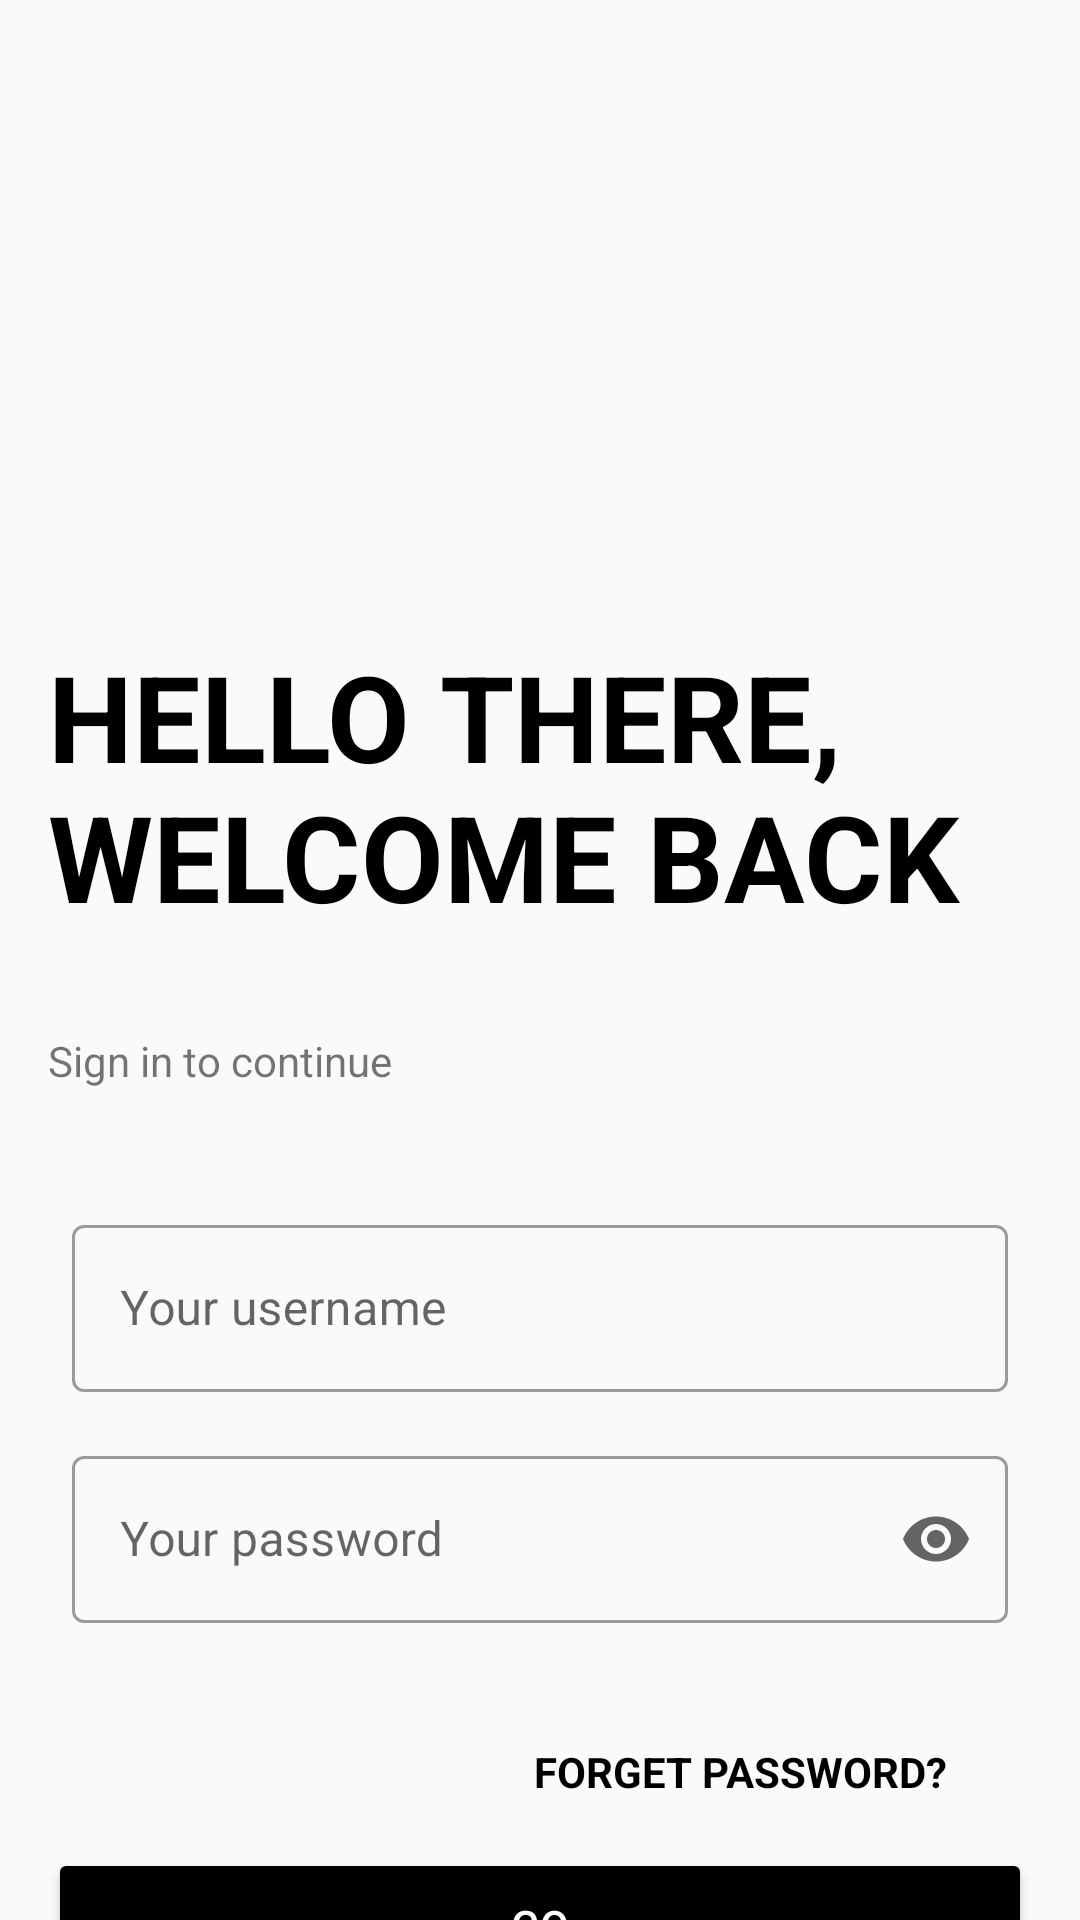

Android layout source for this screen:
<!-- AndroidManifest.xml: application theme Theme.MLesson2 -->
<!-- res/layout/activity_main.xml -->
<?xml version="1.0" encoding="utf-8"?>
<androidx.constraintlayout.widget.ConstraintLayout xmlns:android="http://schemas.android.com/apk/res/android"
    xmlns:app="http://schemas.android.com/apk/res-auto"
    xmlns:tools="http://schemas.android.com/tools"
    android:layout_width="match_parent"
    android:layout_height="match_parent"
    tools:context=".MainActivity"
    android:backgroundTint="@color/white">

    <ImageView
        android:id="@+id/image_car"
        android:layout_width="160dp"
        android:layout_height="160dp"
        android:layout_marginStart="@dimen/margin"
        android:layout_marginTop="0dp"
        app:layout_constraintStart_toStartOf="parent"
        app:layout_constraintTop_toTopOf="parent" />

    <TextView
        android:id="@+id/Hi"
        android:layout_width="wrap_content"
        android:layout_height="wrap_content"
        android:layout_marginStart="@dimen/margin"
        android:layout_marginTop="52dp"
        android:text="@string/hello_there_nwelcome_back"
        android:textColor="@color/black"
        android:textSize="40sp"
        android:textStyle="bold"
        app:layout_constraintStart_toStartOf="parent"
        app:layout_constraintTop_toBottomOf="@+id/image_car" />

    <TextView
        android:id="@+id/grayTV"
        android:layout_width="wrap_content"
        android:layout_height="wrap_content"
        android:layout_marginVertical="@dimen/margin2x"
        android:layout_marginStart="@dimen/margin"
        android:backgroundTint="@color/gray"
        android:text="@string/sign_in_to_continue"
        app:layout_constraintStart_toStartOf="parent"
        app:layout_constraintTop_toBottomOf="@+id/Hi" />

    <com.google.android.material.textfield.TextInputLayout
        android:id="@+id/LUser"
        style="@style/Widget.MaterialComponents.TextInputLayout.OutlinedBox"
        android:layout_width="match_parent"
        android:layout_height="wrap_content"
        android:layout_marginHorizontal="@dimen/margin"
        android:layout_marginTop="@dimen/margin2x"
        android:hint="@string/your_username"
        android:padding="@dimen/marginMinus2x"
        app:layout_constraintTop_toBottomOf="@+id/grayTV">

        <com.google.android.material.textfield.TextInputEditText
            android:id="@+id/Username"
            android:layout_width="match_parent"
            android:layout_height="wrap_content"


            />


    </com.google.android.material.textfield.TextInputLayout>

    <com.google.android.material.textfield.TextInputLayout
        android:id="@+id/LPassword"
        style="@style/Widget.MaterialComponents.TextInputLayout.OutlinedBox"

        android:layout_width="match_parent"
        android:layout_height="wrap_content"
        android:layout_marginHorizontal="@dimen/margin"
        android:hint="@string/your_password_first_activity"
        android:padding="@dimen/marginMinus2x"
        app:endIconMode="password_toggle"
        app:layout_constraintTop_toBottomOf="@+id/LUser">

        <com.google.android.material.textfield.TextInputEditText
            android:id="@+id/Password"
            android:layout_width="match_parent"
            android:layout_height="wrap_content"
            android:inputType="numberPassword" />


    </com.google.android.material.textfield.TextInputLayout>


    <TextView
        android:id="@+id/forgot"
        android:layout_width="wrap_content"
        android:layout_height="wrap_content"
        android:layout_marginTop="@dimen/margin2x"
        android:layout_marginEnd="44dp"
        android:text="@string/forget_password"
        android:textColor="@color/black"
        android:textStyle="bold"
        app:layout_constraintEnd_toEndOf="parent"
        app:layout_constraintTop_toBottomOf="@id/LPassword" />

    <Button
        android:id="@+id/GO"
        android:layout_width="match_parent"
        android:layout_height="wrap_content"
        android:layout_marginHorizontal="@dimen/margin"
        android:layout_marginTop="@dimen/margin"
        android:backgroundTint="@color/black"
        android:padding="@dimen/margin"
        android:text="@string/go"
        android:textColor="@color/white"
        app:layout_constraintTop_toBottomOf="@+id/forgot" />

    <TextView
        android:layout_width="wrap_content"
        android:layout_height="wrap_content"
        android:layout_marginTop="@dimen/margin"
        android:backgroundTint="@color/black"
        android:text="@string/new_user_sign_up"
        android:textColor="@color/black"
        android:textStyle="bold"
        app:layout_constraintEnd_toEndOf="parent"
        app:layout_constraintStart_toStartOf="parent"
        app:layout_constraintTop_toBottomOf="@+id/GO" />


</androidx.constraintlayout.widget.ConstraintLayout>
<!-- resources referenced by this layout -->
<resources>
  <color name="black">#FF000000</color>
  <color name="gray">#7A7070</color>
  <color name="white">#FFFFFFFF</color>
  <dimen name="margin">16dp</dimen>
  <dimen name="margin2x">32dp</dimen>
  <dimen name="marginMinus2x">8dp</dimen>
  <string name="forget_password">FORGET PASSWORD?</string>
  <string name="go">GO</string>
  <string name="hello_there_nwelcome_back">HELLO THERE, \nWELCOME BACK</string>
  <string name="new_user_sign_up">NEW USER? SIGN UP</string>
  <string name="sign_in_to_continue">Sign in to continue</string>
  <string name="your_password_first_activity">Your password</string>
  <string name="your_username">Your username</string>
  <style name="Theme.MLesson2" parent="Theme.MaterialComponents.DayNight.NoActionBar.Bridge">
          
          <item name="colorPrimary">@color/purple_500</item>
          <item name="colorPrimaryVariant">@color/purple_700</item>
          <item name="colorOnPrimary">@color/white</item>
          
          <item name="colorSecondary">@color/teal_200</item>
          <item name="colorSecondaryVariant">@color/teal_700</item>
          <item name="colorOnSecondary">@color/black</item>
          
          <item name="android:statusBarColor" tools:targetApi="l">@color/white</item>
          <item name="android:windowLightStatusBar">true</item>
          
      </style>
  <color name="purple_500">#000000</color>
  <color name="purple_700">#FF3700B3</color>
  <color name="teal_200">#FF03DAC5</color>
  <color name="teal_700">#FF018786</color>
</resources>
